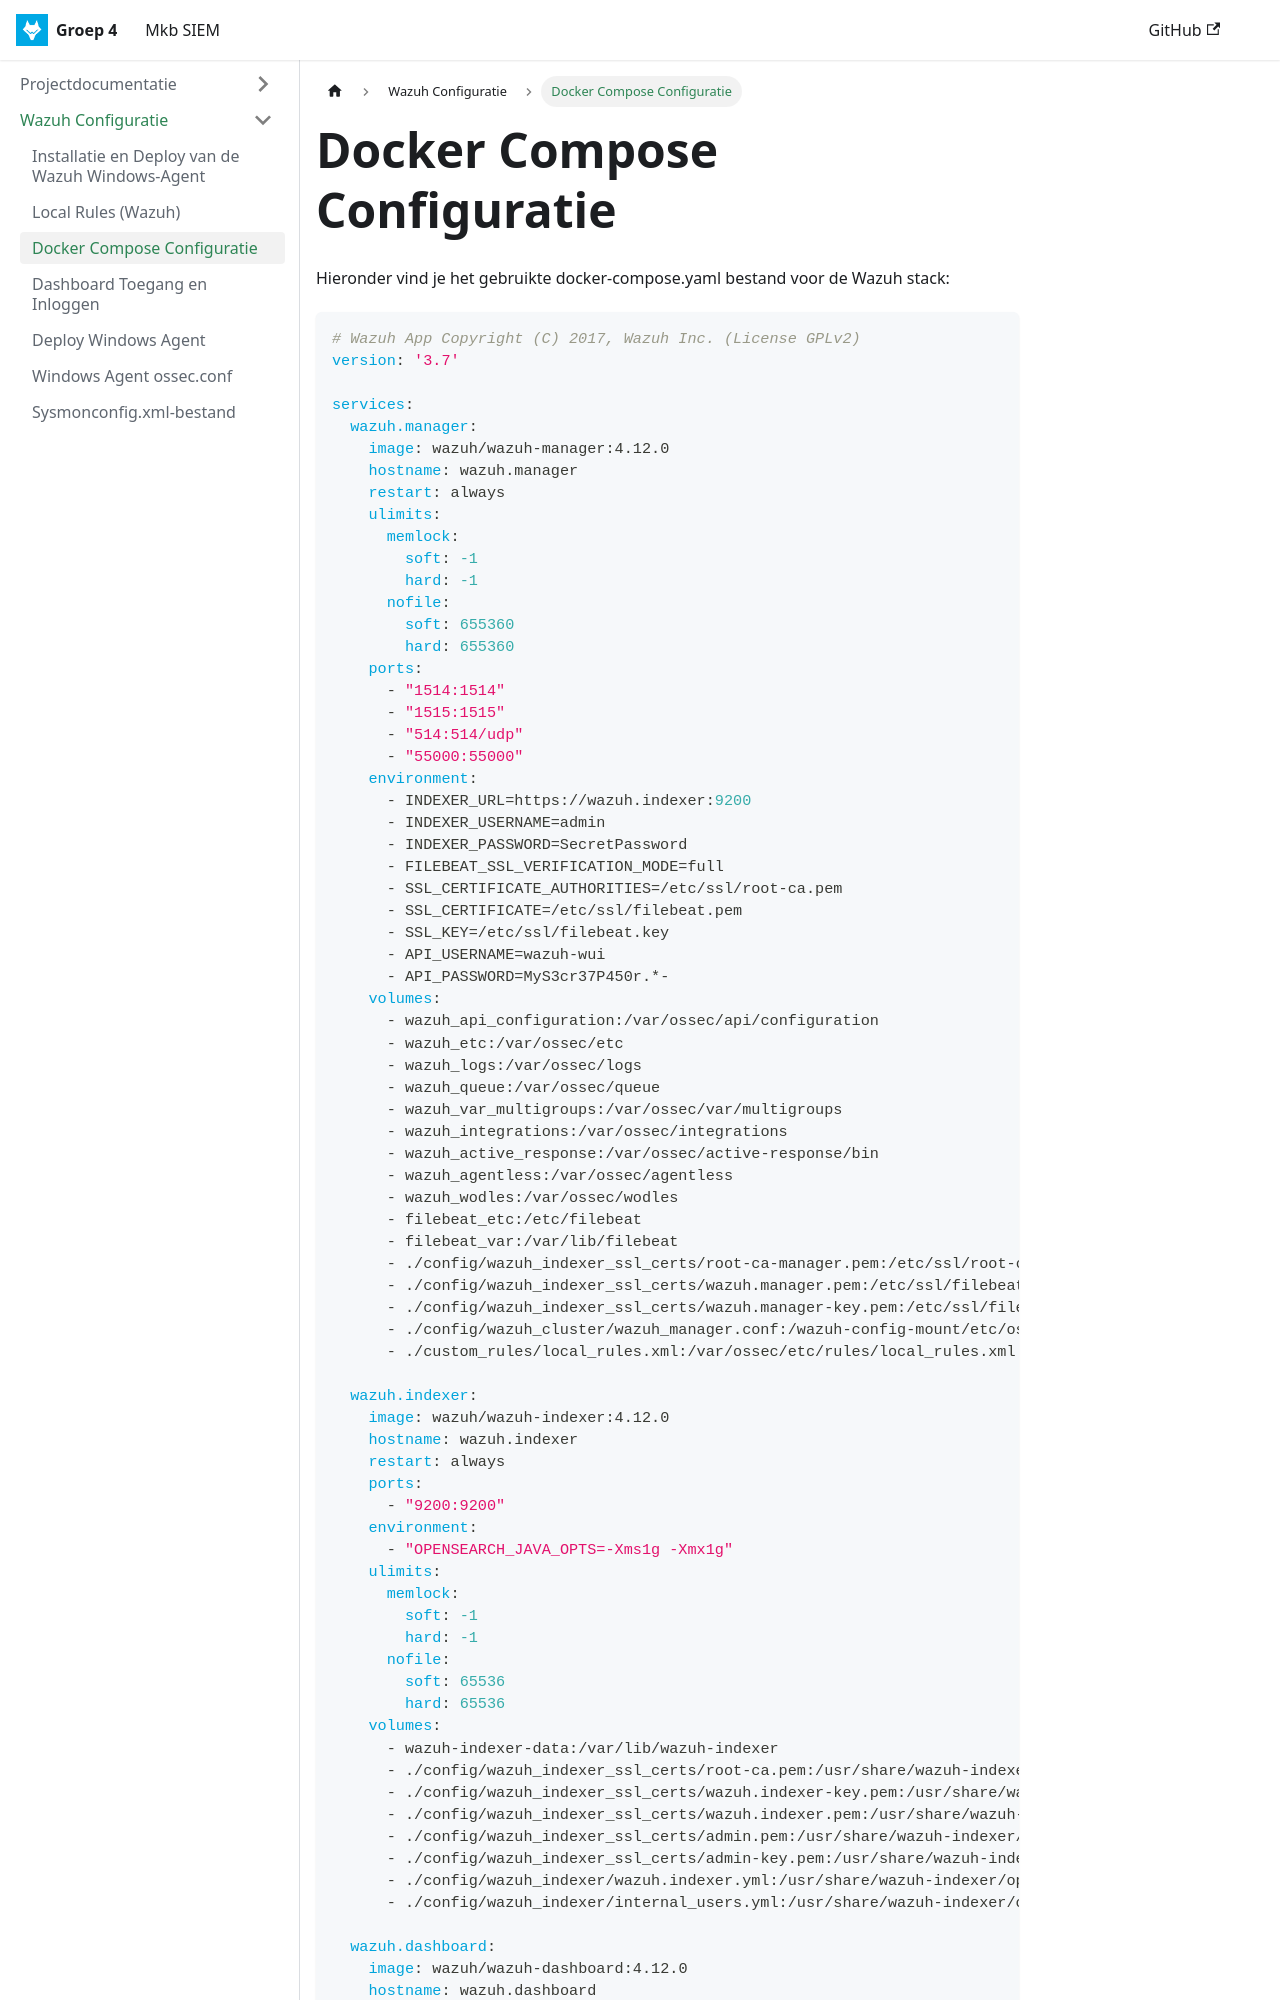

repository: Project-Cybersecurity-HVA/documentation · page: docs/wazuh/docker_compose/index.html · generator: docusaurus

# Docker Compose Configuratie

Hieronder vind je het gebruikte docker-compose.yaml bestand voor de Wazuh stack:

```yaml
# Wazuh App Copyright (C) 2017, Wazuh Inc. (License GPLv2)
version: '3.7'

services:
  wazuh.manager:
    image: wazuh/wazuh-manager:4.12.0
    hostname: wazuh.manager
    restart: always
    ulimits:
      memlock:
        soft: -1
        hard: -1
      nofile:
        soft: 655360
        hard: 655360
    ports:
      - "1514:1514"
      - "1515:1515"
      - "514:514/udp"
      - "55000:55000"
    environment:
      - INDEXER_URL=https://wazuh.indexer:9200
      - INDEXER_USERNAME=admin
      - INDEXER_PASSWORD=SecretPassword
      - FILEBEAT_SSL_VERIFICATION_MODE=full
      - SSL_CERTIFICATE_AUTHORITIES=/etc/ssl/root-ca.pem
      - SSL_CERTIFICATE=/etc/ssl/filebeat.pem
      - SSL_KEY=/etc/ssl/filebeat.key
      - API_USERNAME=wazuh-wui
      - API_PASSWORD=MyS3cr37P450r.*-
    volumes:
      - wazuh_api_configuration:/var/ossec/api/configuration
      - wazuh_etc:/var/ossec/etc
      - wazuh_logs:/var/ossec/logs
      - wazuh_queue:/var/ossec/queue
      - wazuh_var_multigroups:/var/ossec/var/multigroups
      - wazuh_integrations:/var/ossec/integrations
      - wazuh_active_response:/var/ossec/active-response/bin
      - wazuh_agentless:/var/ossec/agentless
      - wazuh_wodles:/var/ossec/wodles
      - filebeat_etc:/etc/filebeat
      - filebeat_var:/var/lib/filebeat
      - ./config/wazuh_indexer_ssl_certs/root-ca-manager.pem:/etc/ssl/root-ca.pem
      - ./config/wazuh_indexer_ssl_certs/wazuh.manager.pem:/etc/ssl/filebeat.pem
      - ./config/wazuh_indexer_ssl_certs/wazuh.manager-key.pem:/etc/ssl/filebeat.key
      - ./config/wazuh_cluster/wazuh_manager.conf:/wazuh-config-mount/etc/ossec.conf
      - ./custom_rules/local_rules.xml:/var/ossec/etc/rules/local_rules.xml:rw
